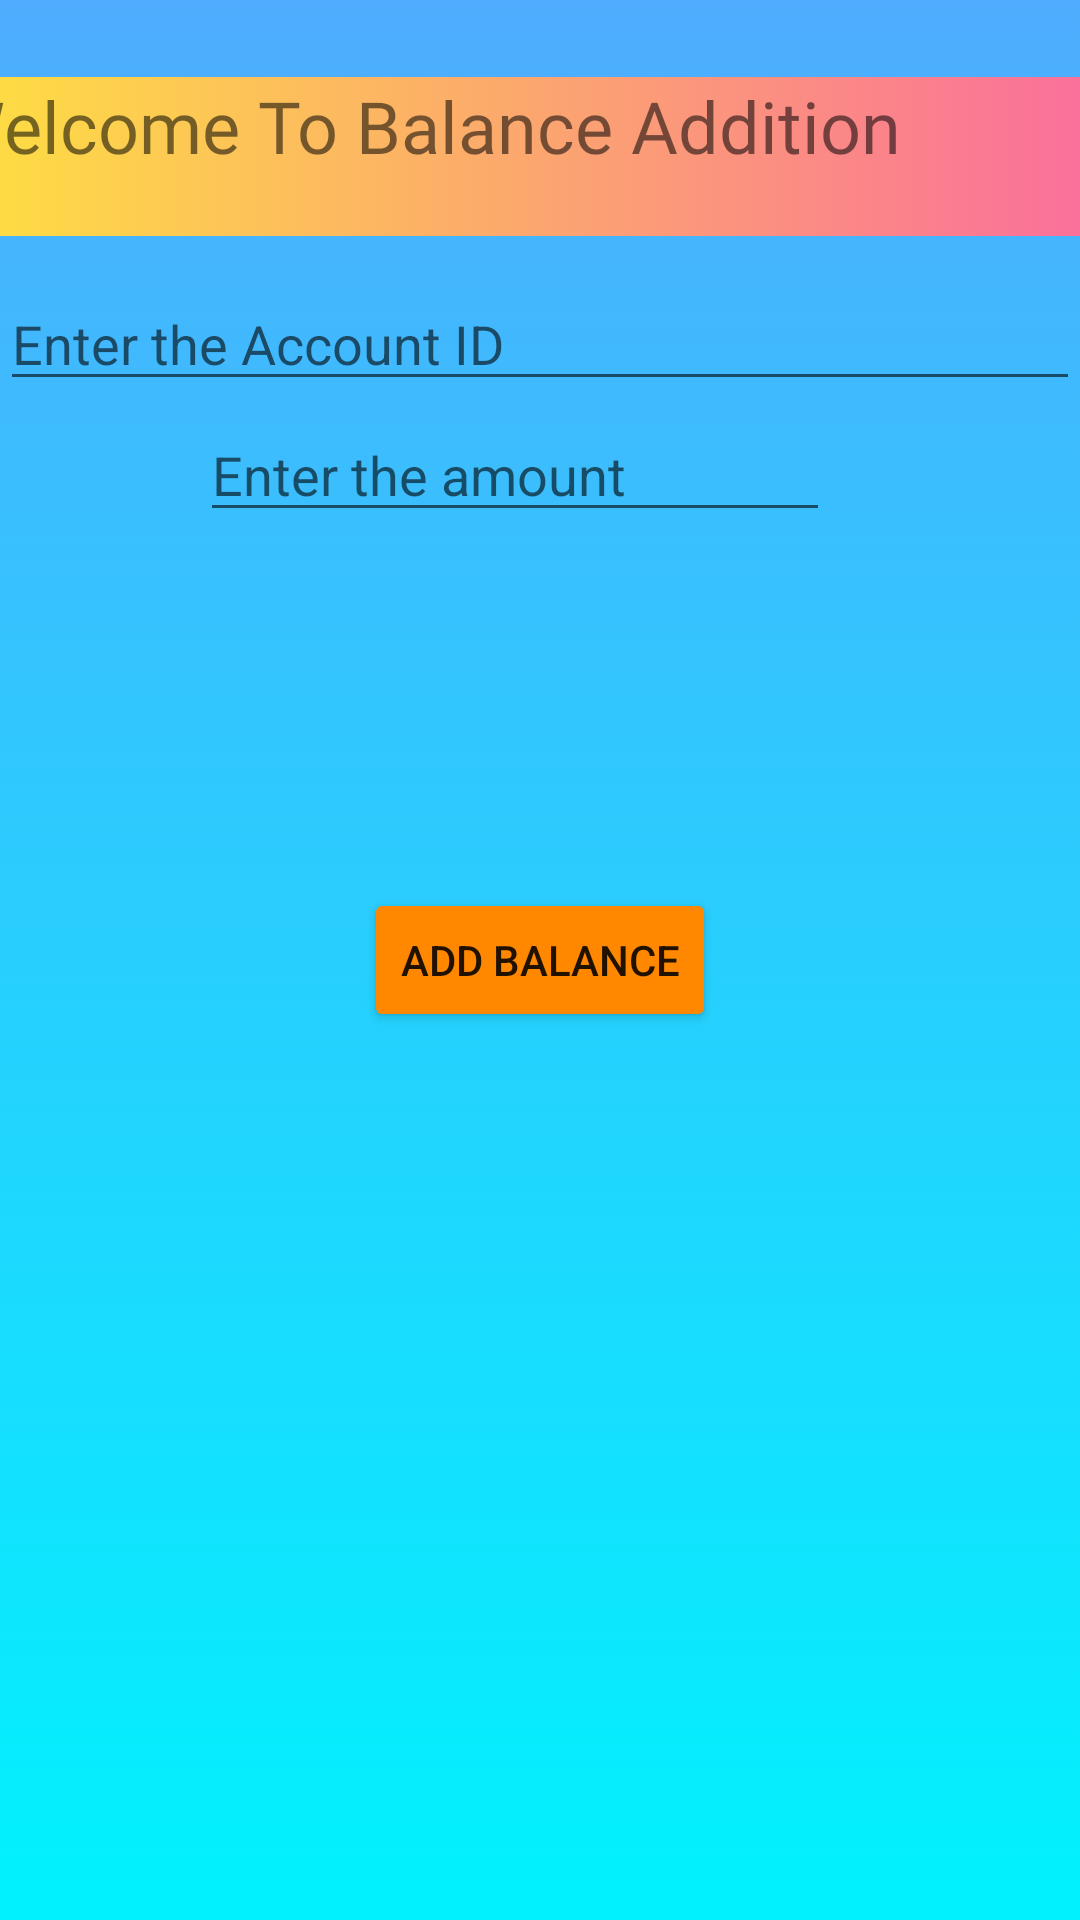

Layout XML and referenced resources for this Android screen:
<!-- AndroidManifest.xml: application theme Theme.Dynamic_Dhaka -->
<!-- res/layout/activity_balance_add.xml -->
<?xml version="1.0" encoding="utf-8"?>
<androidx.constraintlayout.widget.ConstraintLayout xmlns:android="http://schemas.android.com/apk/res/android"
    xmlns:app="http://schemas.android.com/apk/res-auto"
    xmlns:tools="http://schemas.android.com/tools"
    android:layout_width="match_parent"
    android:layout_height="match_parent"
    android:background="@drawable/color"
    tools:context=".balance_add">


    <EditText
        android:id="@+id/acid"
        android:layout_width="0dp"
        android:layout_height="wrap_content"
        android:ems="10"
        android:hint="Enter the Account ID"
        android:inputType="textPersonName"
        app:layout_constraintBottom_toBottomOf="parent"
        app:layout_constraintEnd_toEndOf="parent"
        app:layout_constraintHorizontal_bias="0.388"
        app:layout_constraintStart_toStartOf="parent"
        app:layout_constraintTop_toTopOf="parent"
        app:layout_constraintVertical_bias="0.154" />

    <TextView
        android:id="@+id/textView2"
        android:layout_width="380dp"
        android:layout_height="53dp"
        android:background="@drawable/button_clr"
        android:fontFamily="@font/aclonica"
        android:text="Welcome To Balance Addition"
        android:textSize="24sp"
        app:layout_constraintBottom_toBottomOf="parent"
        app:layout_constraintEnd_toEndOf="parent"
        app:layout_constraintHorizontal_bias="1.0"
        app:layout_constraintStart_toStartOf="parent"
        app:layout_constraintTop_toTopOf="parent"
        app:layout_constraintVertical_bias="0.044" />

    <Button
        android:id="@+id/button15"
        android:layout_width="wrap_content"
        android:layout_height="wrap_content"
        android:onClick="addition"
        android:text="Add Balance"
        app:backgroundTint="@android:color/holo_orange_dark"
        app:layout_constraintBottom_toBottomOf="parent"
        app:layout_constraintEnd_toEndOf="parent"
        app:layout_constraintStart_toStartOf="parent"
        app:layout_constraintTop_toTopOf="parent" />

    <EditText
        android:id="@+id/amnt"
        android:layout_width="wrap_content"
        android:layout_height="wrap_content"
        android:ems="10"
        android:hint="Enter the amount"
        android:inputType="textPersonName"
        android:onClick="datas"
        app:layout_constraintBottom_toBottomOf="parent"
        app:layout_constraintEnd_toEndOf="parent"
        app:layout_constraintHorizontal_bias="0.444"
        app:layout_constraintStart_toStartOf="parent"
        app:layout_constraintTop_toTopOf="parent"
        app:layout_constraintVertical_bias="0.227" />
</androidx.constraintlayout.widget.ConstraintLayout>
<!-- resources referenced by this layout -->
<resources>
  <!-- drawable button_clr (drawable) -->
  <?xml version="1.0" encoding="utf-8"?>
  <selector xmlns:android="http://schemas.android.com/apk/res/android">
      <item>
          <shape>
              <gradient android:angle="180"
                  android:startColor="#fa709a"
                  android:endColor="#fee140"
                  android:type="linear"/>
          </shape>
      </item>
  </selector>
  <!-- drawable color (drawable) -->
  <?xml version="1.0" encoding="utf-8"?>
  <selector xmlns:android="http://schemas.android.com/apk/res/android">
  <item>
      <shape>
         <gradient android:angle="270"
          android:startColor="#4facfe"
             android:endColor="#00f2fe"
             android:type="linear"/>
      </shape>
  </item>
  </selector>
  <style name="Theme.Dynamic_Dhaka" parent="Theme.MaterialComponents.DayNight.NoActionBar">
          
          <item name="colorPrimary">@color/purple_500</item>
          <item name="colorPrimaryVariant">@color/purple_700</item>
          <item name="colorOnPrimary">@color/white</item>
          
          <item name="colorSecondary">@color/teal_200</item>
          <item name="colorSecondaryVariant">@color/teal_700</item>
          <item name="colorOnSecondary">@color/black</item>
          
          <item name="android:statusBarColor" tools:targetApi="l">?attr/colorPrimaryVariant</item>
          
      </style>
  <!-- not gathered from this repository: default colours our renderer supplied (Android Studio template values) -->
  <color name="purple_500">#FF6200EE</color>
  <color name="purple_700">#FF3700B3</color>
  <color name="teal_200">#FF03DAC5</color>
  <color name="teal_700">#FF018786</color>
  <color name="black">#FF000000</color>
  <color name="white">#FFFFFFFF</color>
</resources>
